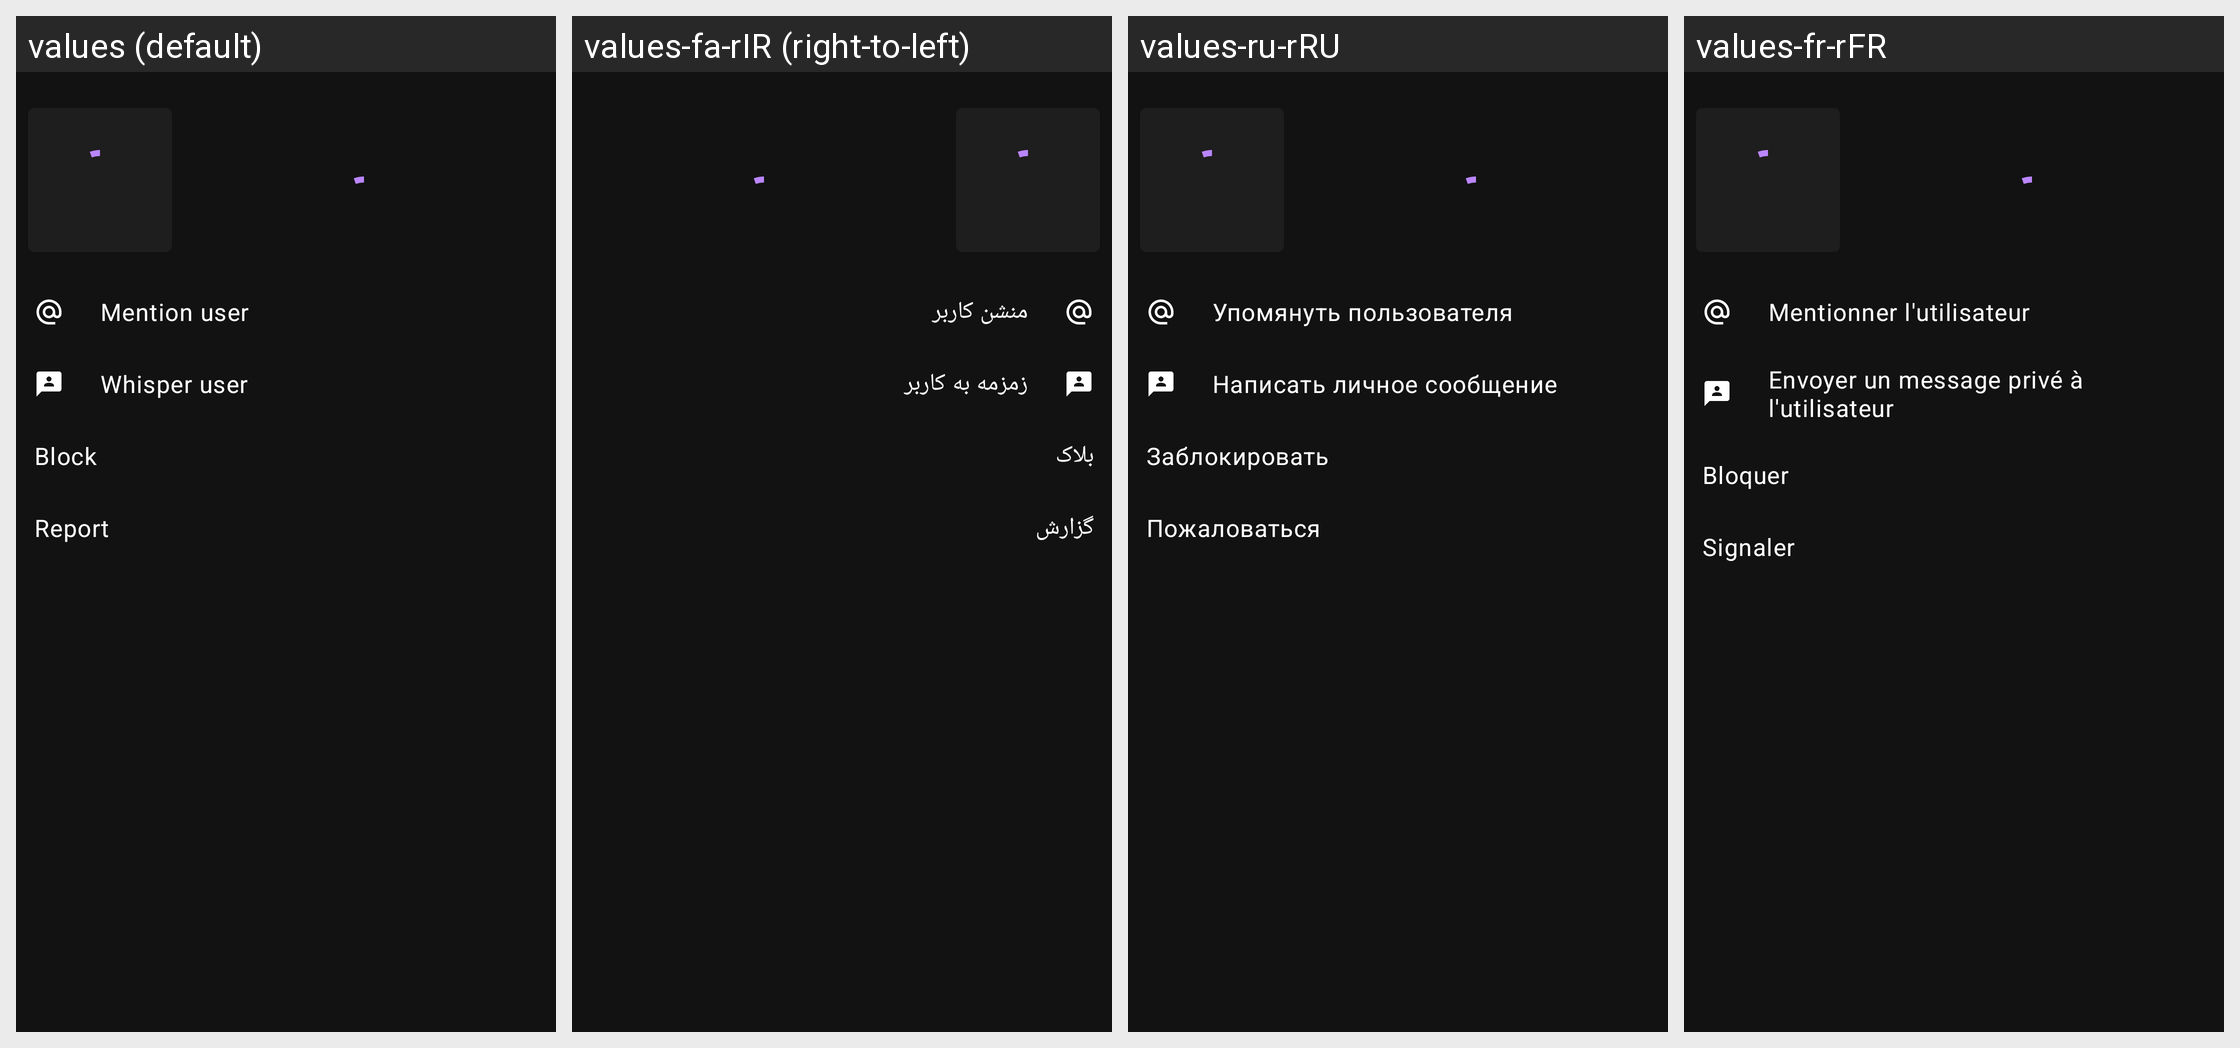

Translations of the strings shown on this Android screen, per locale in the grid:
Android screen res/layout/user_popup_bottomsheet.xml rendered under 4 locales, left to right: values (default), values-fa-rIR (right-to-left), values-ru-rRU, values-fr-rFR. Device: Nexus 5 (rendered at 1080×1920; each locale shown at half size, 540×960, under a caption strip naming it); theme AppTheme.
Other locales in the repository, not shown: values-ar, values-be-rBY, values-ca, values-ca-rES, values-cs, values-cs-rCZ, values-cz, values-de-rDE, values-en, values-en-rAU, values-en-rGB, values-en-rUS, values-es-rES, values-fi-rFI, values-hu-rHU, values-in-rID, values-it, values-ja-rJP, values-kk-rKZ, values-nl-rNL, values-or-rIN, values-pl-rPL, values-pt-rBR, values-pt-rPT, values-sr, values-sr-rCS, values-tr-rTR, values-uk-rUA, values-zh-rTW.
Strings drawn on this screen, with the default value and each locale's value (text and hints the layout hard-codes, and strings that could not be matched under every locale, appear in the picture but are not listed):

user_popup_mention
  values: Mention user
  values-fa-rIR: منشن کاربر
  values-ru-rRU: Упомянуть пользователя
  values-fr-rFR: Mentionner l'utilisateur

user_popup_whisper
  values: Whisper user
  values-fa-rIR: زمزمه به کاربر
  values-ru-rRU: Написать личное сообщение
  values-fr-rFR: Envoyer un message privé à l'utilisateur

user_popup_block
  values: Block
  values-fa-rIR: بلاک
  values-ru-rRU: Заблокировать
  values-fr-rFR: Bloquer

user_popup_report
  values: Report
  values-fa-rIR: گزارش
  values-ru-rRU: Пожаловаться
  values-fr-rFR: Signaler
